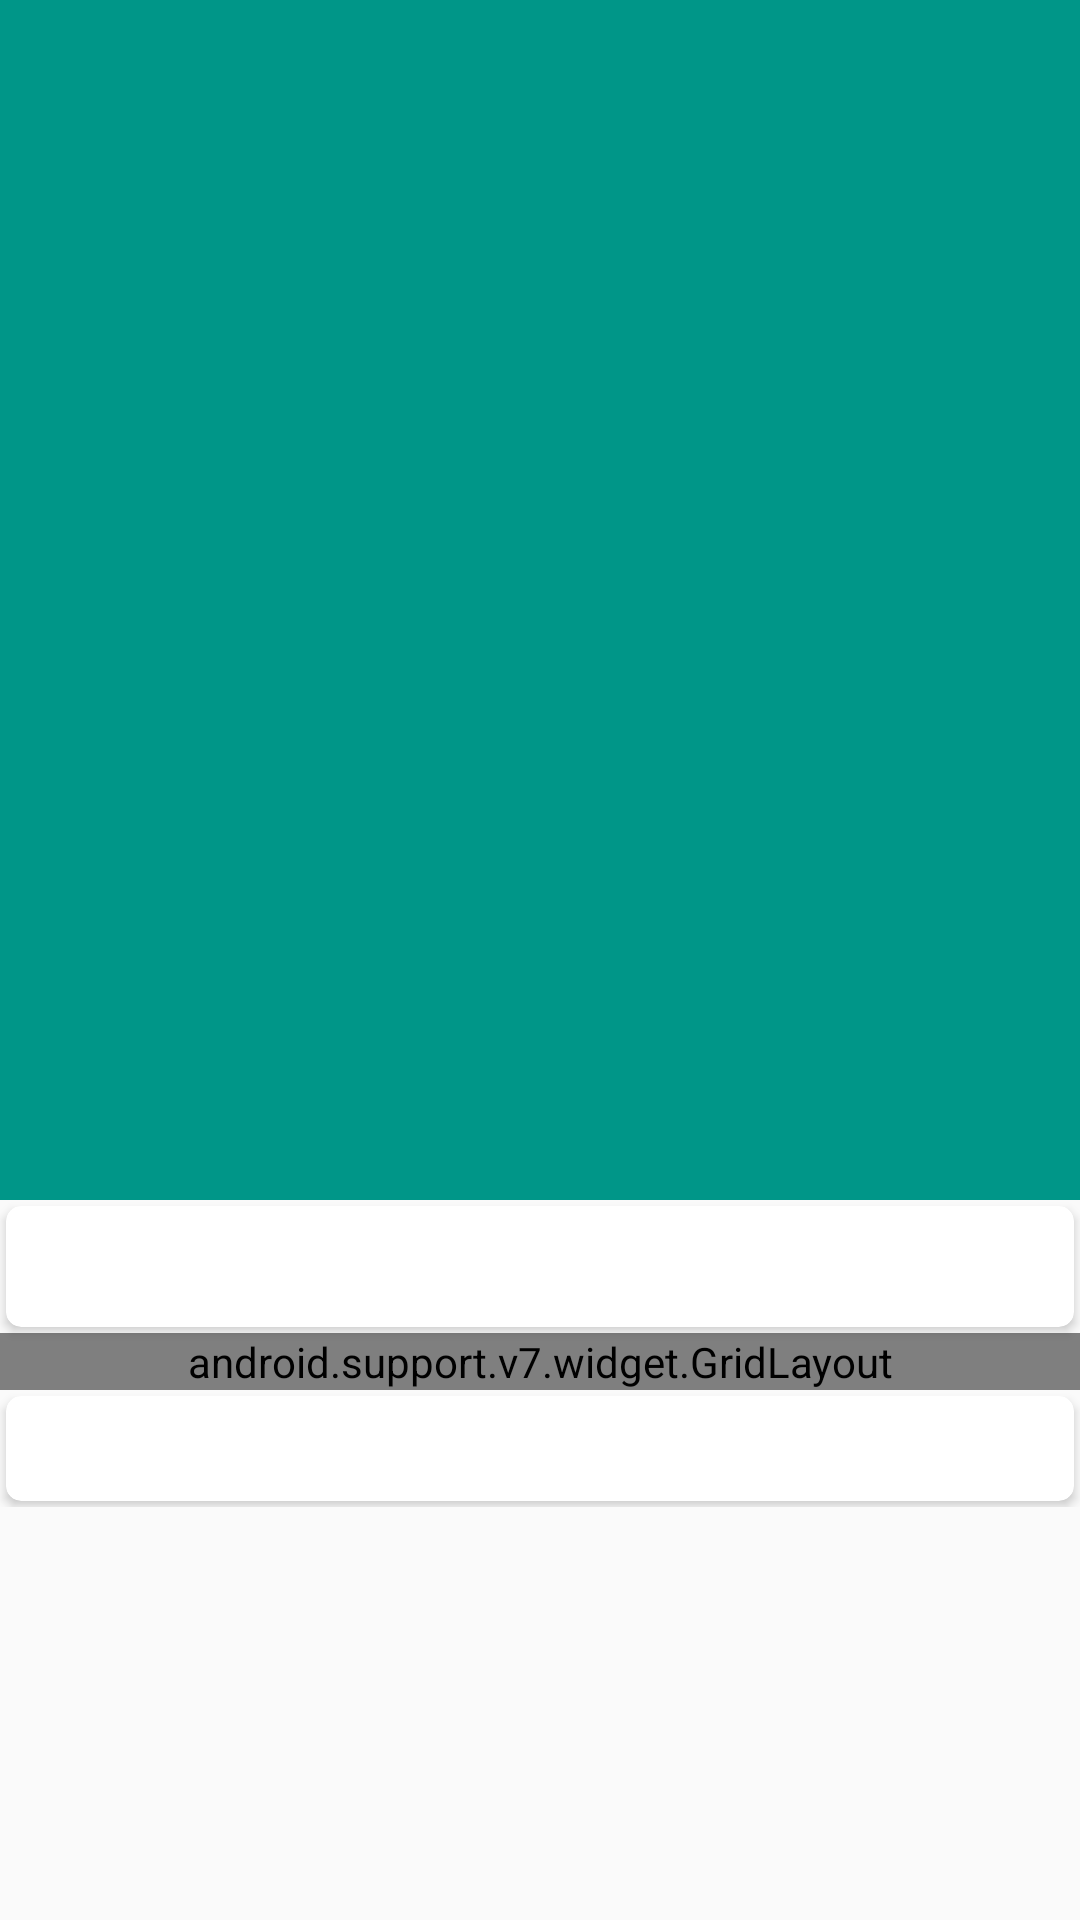

The Android layout XML behind this screen, and the referenced resources:
<!-- AndroidManifest.xml: activity theme AppTheme.NoActionBar -->
<!-- res/layout/detail_player.xml -->
<?xml version="1.0" encoding="utf-8"?>

<android.support.design.widget.CoordinatorLayout
        xmlns:android="http://schemas.android.com/apk/res/android"
        xmlns:app="http://schemas.android.com/apk/res-auto"
        xmlns:tools="http://schemas.android.com/tools"
        android:layout_width="match_parent"
        android:layout_height="match_parent"
        android:fitsSystemWindows="true"
        tools:context=".team.DetailTeamActivity">

    <android.support.design.widget.AppBarLayout
            android:id="@+id/app_bar_layout_player"
            android:fitsSystemWindows="false"
            android:layout_height="wrap_content"
            android:layout_width="match_parent"
            android:theme="@style/AppTheme.AppBarOverlay">

        <android.support.design.widget.CollapsingToolbarLayout
                android:id="@+id/expanded_toolbar"
                android:fitsSystemWindows="false"
                android:layout_width="match_parent"
                android:layout_height="wrap_content"
                app:toolbarId="@+id/toolbarPlayer"
                app:layout_scrollFlags="scroll|exitUntilCollapsed"
                app:contentScrim="?attr/colorPrimary">

            <ImageView
                    android:id="@+id/bannerPlayer"
                    android:layout_width="match_parent"
                    android:layout_height="400dp"
                    android:fitsSystemWindows="false" android:scaleType="centerCrop"/>
            <android.support.v7.widget.Toolbar
                    android:id="@+id/toolbarPlayer"
                    android:layout_width="match_parent"
                    android:layout_height="?attr/actionBarSize"
                    app:popupTheme="@style/ThemeOverlay.AppCompat.Light"
                    app:layout_collapseMode="pin"/>

        </android.support.design.widget.CollapsingToolbarLayout>

    </android.support.design.widget.AppBarLayout>

    <include
            android:layout_width="match_parent"
            android:layout_height="wrap_content"
            layout="@layout/content_player"
            app:layout_behavior="@string/appbar_scrolling_view_behavior"/>


</android.support.design.widget.CoordinatorLayout>
<!-- res/layout/content_player.xml (included above) -->
<?xml version="1.0" encoding="utf-8"?>

<LinearLayout xmlns:android="http://schemas.android.com/apk/res/android"
              xmlns:app="http://schemas.android.com/apk/res-auto"
              xmlns:tools="http://schemas.android.com/tools" android:layout_width="match_parent"
              android:layout_height="match_parent"
              android:orientation="vertical">

    <android.support.v7.widget.CardView
            android:layout_width="match_parent"
            android:layout_height="wrap_content" android:id="@+id/cvPlayerName" app:cardCornerRadius="5dp"
            android:layout_margin="2dp">
        <TextView
                android:layout_width="match_parent"
                android:layout_height="wrap_content" android:id="@+id/tvPlayerName" android:padding="8dp"
                android:gravity="center" android:textStyle="bold" android:textSize="18sp"
                android:textColor="@color/colorPrimary"/>
    </android.support.v7.widget.CardView>
    <android.support.v7.widget.GridLayout
            android:layout_width="match_parent"
            android:layout_height="wrap_content"
            app:columnCount="2">

        <android.support.v7.widget.CardView
                android:layout_width="wrap_content"
                android:layout_height="wrap_content"
                app:layout_columnWeight="1"
                app:cardCornerRadius="5dp" android:layout_margin="2dp">
            <LinearLayout
                    android:orientation="vertical"
                    android:layout_width="match_parent"
                    android:layout_height="match_parent" android:padding="16dp"
            >
                <ImageView
                        android:layout_width="wrap_content"
                        android:layout_height="wrap_content"
                        android:id="@+id/imageView" android:layout_gravity="center_horizontal"
                        android:layout_marginBottom="8dp" android:tint="@color/colorPrimaryDark"
                        android:src="@drawable/ic_height_128"/>
                <TextView
                        android:layout_width="wrap_content"
                        android:layout_height="wrap_content" android:id="@+id/tvPlayerHeight"
                        android:layout_gravity="center_horizontal" android:textColor="@color/colorPrimary"
                        android:textSize="20sp"/>
            </LinearLayout>
        </android.support.v7.widget.CardView>
        <android.support.v7.widget.CardView
                android:layout_width="wrap_content"
                android:layout_height="wrap_content"
                app:layout_columnWeight="1"
                android:id="@+id/cardView" app:cardCornerRadius="5dp"
                android:layout_margin="2dp">
            <LinearLayout
                    android:orientation="vertical"
                    android:layout_width="match_parent"
                    android:layout_height="match_parent" android:padding="16dp">
                <ImageView
                        android:layout_width="wrap_content"
                        android:layout_height="wrap_content"
                        android:id="@+id/imageView2" android:layout_gravity="center_horizontal"
                        android:src="@drawable/ic_weight_128" android:tint="@color/colorPrimaryDark"
                        android:layout_marginBottom="8dp"/>
                <TextView
                        android:layout_width="wrap_content"
                        android:layout_height="wrap_content" android:id="@+id/tvPlayerWeight"
                        android:layout_gravity="center_horizontal" android:textSize="20sp"
                        android:textColor="@color/colorPrimary"/>
            </LinearLayout>
        </android.support.v7.widget.CardView>
    </android.support.v7.widget.GridLayout>

    <android.support.v7.widget.CardView
            android:layout_width="match_parent"
            android:layout_height="wrap_content" app:cardCornerRadius="5dp"
            android:layout_margin="2dp">
        <TextView
                android:layout_width="match_parent"
                android:layout_height="wrap_content" android:id="@+id/tvPlayerDesc" android:padding="8dp"
                android:textStyle="bold"/>
    </android.support.v7.widget.CardView>

</LinearLayout>
<!-- resources referenced by this layout -->
<resources>
  <color name="colorPrimary">@color/teal_500</color>
  <color name="colorPrimaryDark">@color/teal_800</color>
  <!-- drawable ic_height_128: png bitmap (drawable, 1532 bytes) -->
  <!-- drawable ic_weight_128: png bitmap (drawable, 4015 bytes) -->
  <style name="AppTheme.AppBarOverlay" parent="ThemeOverlay.AppCompat.Dark.ActionBar" />
  <style name="AppTheme.NoActionBar">
          <item name="windowActionBar">false</item>
          <item name="windowNoTitle">true</item>
      </style>
  <color name="teal_500">#009688</color>
  <color name="teal_800">#00695C</color>
</resources>
